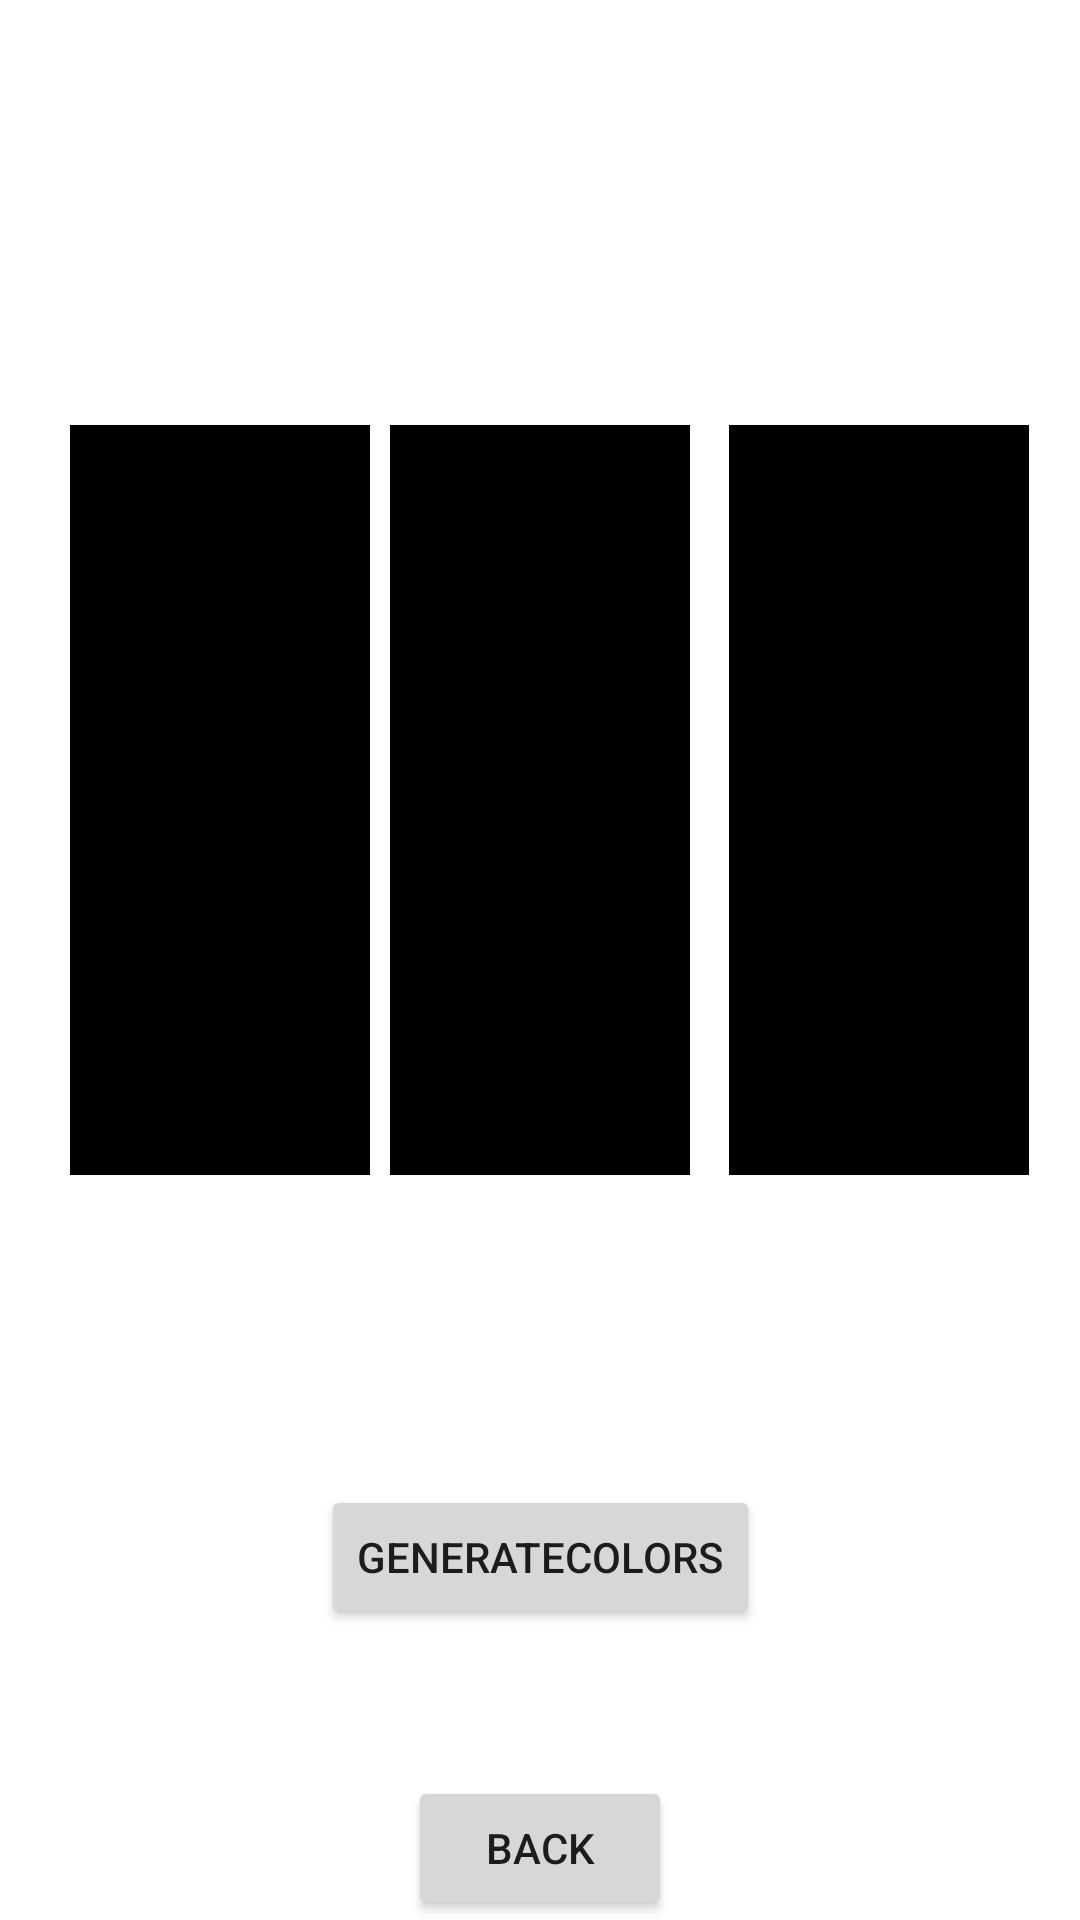

Reconstruct the res/layout file that produces this screen, plus the resources it refers to.
<!-- AndroidManifest.xml: application theme Theme.SimpleFirstApp -->
<!-- res/layout/activity_three_colors.xml -->
<?xml version="1.0" encoding="utf-8"?>
<androidx.constraintlayout.widget.ConstraintLayout xmlns:android="http://schemas.android.com/apk/res/android"
    xmlns:app="http://schemas.android.com/apk/res-auto"
    xmlns:tools="http://schemas.android.com/tools"
    android:layout_width="match_parent"
    android:layout_height="match_parent"
    tools:context=".ThreeColors">

    <Button
        android:id="@+id/backButton"
        android:layout_width="wrap_content"
        android:layout_height="wrap_content"
        android:text="Back"
        app:layout_constraintBottom_toBottomOf="parent"
        app:layout_constraintEnd_toEndOf="parent"
        app:layout_constraintStart_toStartOf="parent" />

    <Button
        android:id="@+id/generateButton"
        android:layout_width="wrap_content"
        android:layout_height="wrap_content"
        android:text="GenerateColors"
        app:layout_constraintBottom_toTopOf="@+id/backButton"
        app:layout_constraintEnd_toEndOf="parent"
        app:layout_constraintStart_toStartOf="parent"
        app:layout_constraintTop_toTopOf="parent"
        app:layout_constraintVertical_bias="0.91" />

    <LinearLayout
        android:id="@+id/Color1"
        android:layout_width="100dp"
        android:layout_height="250dp"
        android:background="@color/black"
        android:orientation="horizontal"
        app:layout_constraintBottom_toBottomOf="parent"
        app:layout_constraintEnd_toEndOf="parent"
        app:layout_constraintHorizontal_bias="0.09"
        app:layout_constraintStart_toStartOf="parent"
        app:layout_constraintTop_toTopOf="parent"
        app:layout_constraintVertical_bias="0.363"></LinearLayout>

    <LinearLayout
        android:id="@+id/Color2"
        android:layout_width="100dp"
        android:layout_height="250dp"
        android:background="@color/black"
        android:orientation="horizontal"
        app:layout_constraintBottom_toBottomOf="parent"
        app:layout_constraintEnd_toEndOf="parent"
        app:layout_constraintStart_toStartOf="parent"
        app:layout_constraintTop_toTopOf="parent"
        app:layout_constraintVertical_bias="0.363"></LinearLayout>

    <LinearLayout
        android:id="@+id/Color3"
        android:layout_width="100dp"
        android:layout_height="250dp"
        android:background="@color/black"
        android:orientation="horizontal"
        app:layout_constraintBottom_toBottomOf="parent"
        app:layout_constraintEnd_toEndOf="parent"
        app:layout_constraintHorizontal_bias="0.935"
        app:layout_constraintStart_toStartOf="parent"
        app:layout_constraintTop_toTopOf="parent"
        app:layout_constraintVertical_bias="0.363"></LinearLayout>

    <TextView
        android:id="@+id/textWOW"
        android:layout_width="126dp"
        android:layout_height="59dp"
        android:textSize="30sp"
        app:layout_constraintBottom_toBottomOf="parent"
        app:layout_constraintEnd_toEndOf="parent"
        app:layout_constraintHorizontal_bias="0.498"
        app:layout_constraintStart_toStartOf="parent"
        app:layout_constraintTop_toTopOf="parent"
        app:layout_constraintVertical_bias="0.092" />

</androidx.constraintlayout.widget.ConstraintLayout>
<!-- resources referenced by this layout -->
<resources>
  <color name="black">#FF000000</color>
  <style name="Theme.SimpleFirstApp" parent="Theme.MaterialComponents.DayNight.DarkActionBar">
          
          <item name="colorPrimary">@color/purple_500</item>
          <item name="colorPrimaryVariant">@color/purple_700</item>
          <item name="colorOnPrimary">@color/white</item>
          
          <item name="colorSecondary">@color/teal_200</item>
          <item name="colorSecondaryVariant">@color/teal_700</item>
          <item name="colorOnSecondary">@color/black</item>
          
          <item name="android:statusBarColor" tools:targetApi="l">?attr/colorPrimaryVariant</item>
          
      </style>
  <color name="purple_500">#FF6200EE</color>
  <color name="purple_700">#FF3700B3</color>
  <color name="white">#FFFFFFFF</color>
  <color name="teal_200">#FF03DAC5</color>
  <color name="teal_700">#FF018786</color>
</resources>
